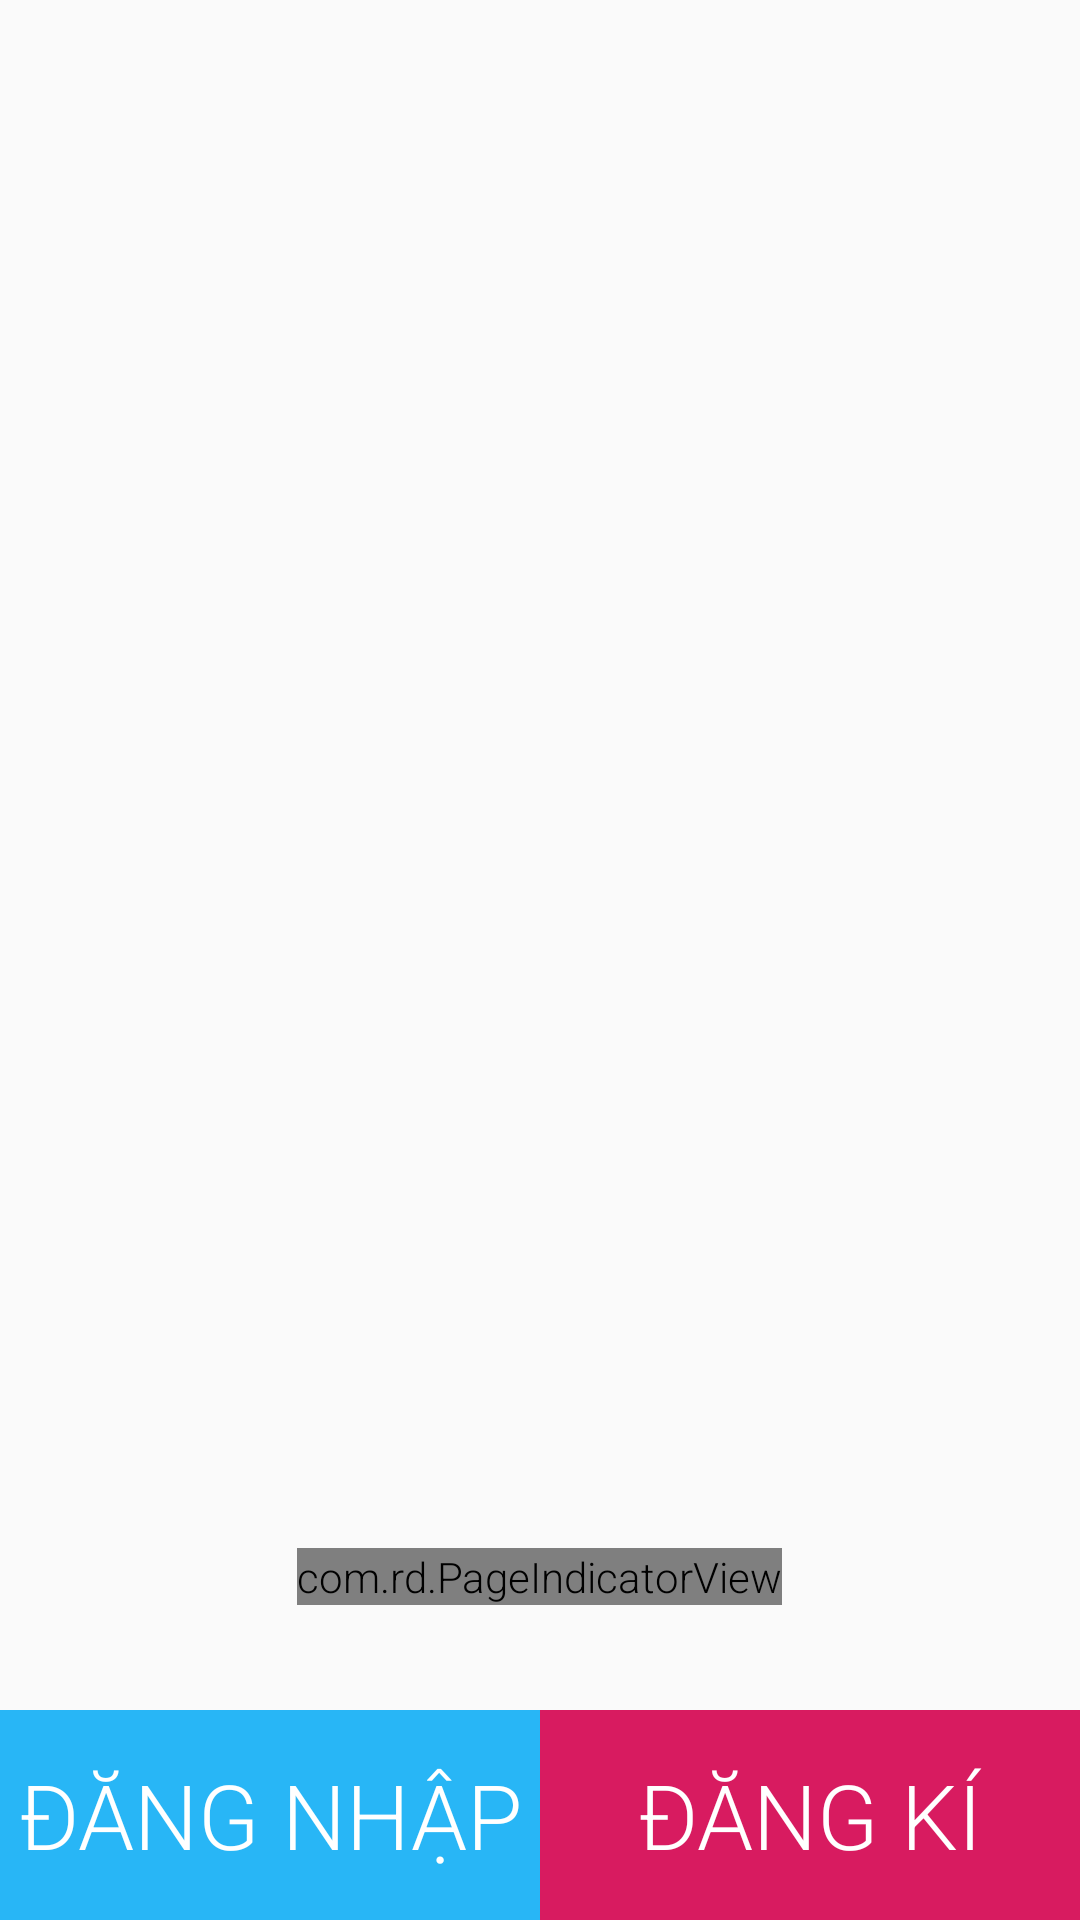

Produce the Android XML layout that renders to this screen, including the resource entries it uses.
<!-- AndroidManifest.xml: application theme AppTheme -->
<!-- res/layout/activity_main.xml -->
<?xml version="1.0" encoding="utf-8"?>
<layout xmlns:android="http://schemas.android.com/apk/res/android"
    xmlns:app="http://schemas.android.com/apk/res-auto"
    xmlns:tools="http://schemas.android.com/tools" >


        <LinearLayout
            android:gravity="center_horizontal"
            android:orientation="vertical"
            android:layout_width="match_parent"
            android:layout_height="wrap_content"
            >
            <FrameLayout
                android:orientation="vertical"
                android:layout_width="match_parent"
                android:layout_height="wrap_content"

                >

                <androidx.viewpager.widget.ViewPager
                    android:id="@+id/viewPagerService"
                    android:layout_width="fill_parent"
                    android:layout_height="fill_parent"
                    android:layout_marginBottom="@dimen/buttonHeightMain" />

                <com.rd.PageIndicatorView
                    android:layout_gravity="bottom|center_horizontal"
                    android:id="@+id/indicatorVoucher"
                    app:piv_animationType="drop"
                    app:piv_dynamicCount="true"
                    android:layout_width="wrap_content"
                    android:layout_height="wrap_content"
                    app:piv_interactiveAnimation="true"
                    app:piv_selectedColor="@color/colorOrangeYellow"
                    app:piv_unselectedColor="@color/colorGray2"
                    app:piv_radius="@dimen/sideIndicator"
                    app:piv_autoVisibility="true"
                    android:layout_marginBottom="@dimen/margin105dp"
                    />
                <LinearLayout
                    android:layout_gravity="bottom"
                    android:gravity="bottom"
                    android:weightSum="2"
                    android:layout_width="match_parent"
                    android:layout_height="wrap_content">
                    <Button
                        android:id="@+id/btnLogin"
                        style="@style/buttonBigsize"
                        android:layout_width="0dp"
                        android:layout_weight="1"
                        android:background="@color/colorBlue"
                        android:text="@string/login"/>
                    <Button
                        android:id="@+id/btnRegister"
                        style="@style/buttonBigsize"
                        android:layout_width="0dp"
                        android:layout_weight="1"
                        android:text="@string/register"
                        android:background="@color/colorAccent"
                        />
                </LinearLayout>
            </FrameLayout>

        </LinearLayout>
</layout>
<!-- resources referenced by this layout -->
<resources>
  <color name="colorAccent">#D81B60</color>
  <color name="colorBlue">#28B6F6</color>
  <color name="colorGray2">#D6D6D6</color>
  <color name="colorOrangeYellow">#F47F16</color>
  <dimen name="buttonHeightMain">70dp</dimen>
  <dimen name="margin105dp">105dp</dimen>
  <dimen name="sideIndicator">4sp</dimen>
  <string name="login">Đăng nhập</string>
  <string name="register">Đăng kí</string>
  <style name="buttonBigsize">
          <item name="android:textSize">@dimen/textBigsize</item>
          <item name="android:textColor">@color/colorWhite</item>
          <item name="android:layout_height">@dimen/buttonHeightMain</item>
      </style>
  <style name="AppTheme" parent="Theme.AppCompat.Light.NoActionBar">
          
          <item name="colorPrimary">@color/colorPrimary</item>
          <item name="colorPrimaryDark">@color/colorPrimaryDark</item>
          <item name="colorAccent">@color/colorAccent</item>
          <item name="android:fontFamily">sans-serif-light</item>
          <item name="android:textSize">@dimen/fontNormal</item>
      </style>
  <dimen name="textBigsize">30sp</dimen>
  <color name="colorWhite">#FFFFFF</color>
  <color name="colorPrimary">#000000</color>
  <color name="colorPrimaryDark">#000000</color>
  <dimen name="fontNormal">14sp</dimen>
</resources>
